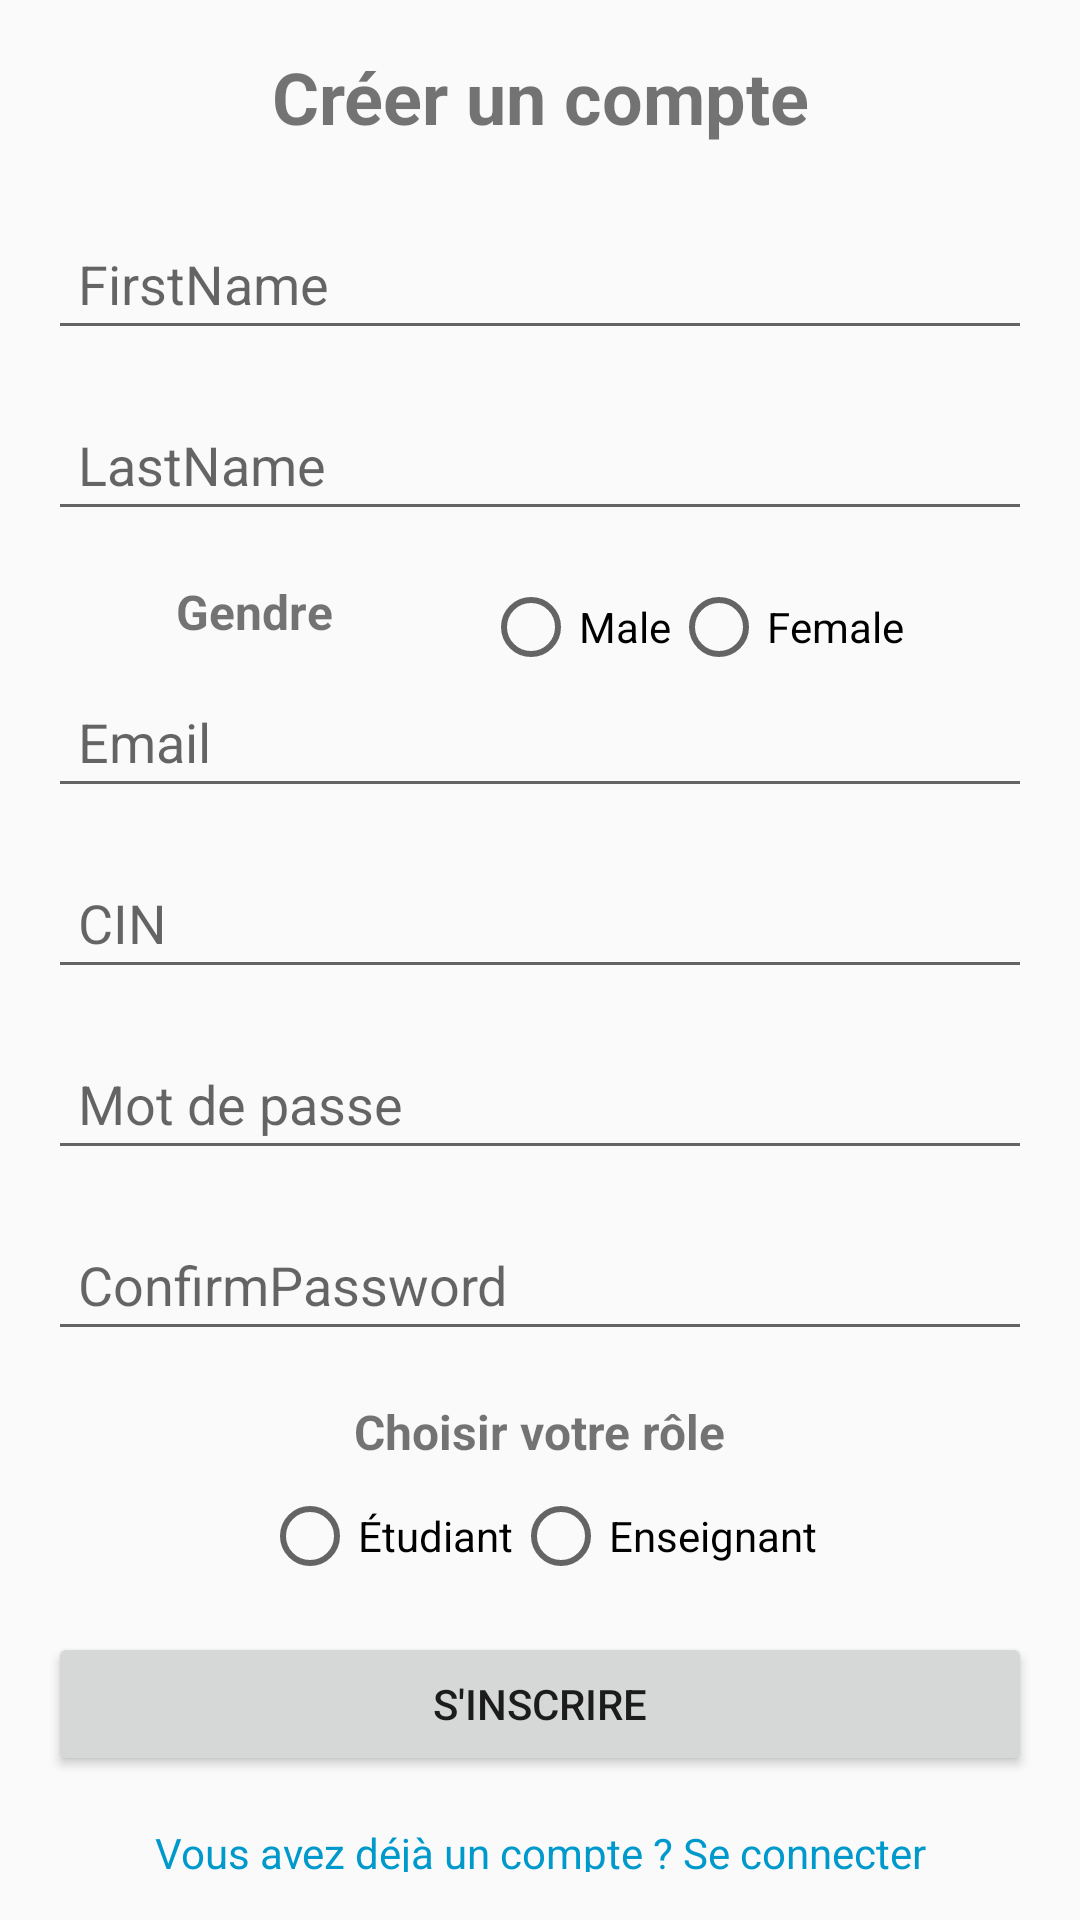

Android layout source for this screen:
<!-- AndroidManifest.xml: application theme Theme.AppCompat.DayNight -->
<!-- res/layout/activity_sign_up.xml -->
<?xml version="1.0" encoding="utf-8"?>
<ScrollView
    xmlns:android="http://schemas.android.com/apk/res/android"
    android:layout_width="match_parent"
    android:layout_height="match_parent"
    android:padding="16dp"
    android:id="@+id/main">

    <LinearLayout
        android:layout_width="match_parent"
        android:layout_height="wrap_content"
        android:orientation="vertical"
        android:gravity="center">

        
        <TextView
            android:id="@+id/textViewTitleSignUp"
            android:layout_width="match_parent"
            android:layout_height="wrap_content"
            android:text="Créer un compte"
            android:textSize="24sp"
            android:textStyle="bold"
            android:gravity="center"
            android:layout_marginBottom="24dp" />

        
        <EditText
            android:id="@+id/FirstName"
            android:layout_width="match_parent"
            android:layout_height="wrap_content"
            android:hint="FirstName"
            android:inputType="textPersonName"
            android:padding="10dp"
            android:layout_marginBottom="16dp" />
        <EditText
            android:id="@+id/LastName"
            android:layout_width="match_parent"
            android:layout_height="wrap_content"
            android:hint="LastName"
            android:inputType="textPersonName"
            android:padding="10dp"
            android:layout_marginBottom="16dp" />
        <LinearLayout
            android:layout_width="wrap_content"
            android:layout_height="wrap_content"
            android:orientation="horizontal">
            <TextView
                android:id="@+id/tex"
                android:layout_width="wrap_content"
                android:layout_height="wrap_content"
                android:text="Gendre"
                android:textSize="16sp"
                android:textStyle="bold"
                android:layout_marginBottom="8dp"
                android:layout_gravity="left"/>
            <RadioGroup
                android:id="@+id/Gendre"
                android:layout_width="match_parent"
                android:layout_height="wrap_content"
                android:orientation="horizontal"
                android:gravity="center">
                <RadioButton
                    android:id="@+id/M"
                    android:layout_width="wrap_content"
                    android:layout_height="wrap_content"
                    android:text="Male"
                    android:layout_marginLeft="50dp"/>

                <RadioButton
                    android:id="@+id/F"
                    android:layout_width="wrap_content"
                    android:layout_height="wrap_content"
                    android:text="Female" />
            </RadioGroup>
        </LinearLayout>

        
        <EditText
            android:id="@+id/editTextEmail"
            android:layout_width="match_parent"
            android:layout_height="wrap_content"
            android:hint="Email"
            android:inputType="textEmailAddress"
            android:padding="10dp"
            android:layout_marginBottom="16dp" />
        <EditText
            android:id="@+id/Cin"
            android:layout_width="match_parent"
            android:layout_height="wrap_content"
            android:maxLength="8"
            android:hint="CIN"
            android:inputType="number"
            android:padding="10dp"
            android:layout_marginBottom="16dp" />

        
        <EditText
            android:id="@+id/editTextPassword"
            android:layout_width="match_parent"
            android:layout_height="wrap_content"
            android:hint="Mot de passe"
            android:inputType="textPassword"
            android:padding="10dp"
            android:layout_marginBottom="16dp" />
        <EditText
            android:id="@+id/ConfirmPassword"
            android:layout_width="match_parent"
            android:layout_height="wrap_content"
            android:hint="ConfirmPassword"
            android:inputType="textPassword"
            android:padding="10dp"
            android:layout_marginBottom="16dp" />

        
        <TextView
            android:id="@+id/textViewRole"
            android:layout_width="wrap_content"
            android:layout_height="wrap_content"
            android:text="Choisir votre rôle"
            android:textSize="16sp"
            android:textStyle="bold"
            android:layout_marginBottom="8dp" />

        <RadioGroup
            android:id="@+id/radioGroupRole"
            android:layout_width="match_parent"
            android:layout_height="wrap_content"
            android:orientation="horizontal"
            android:gravity="center"
            android:layout_marginBottom="16dp">

            <RadioButton
                android:id="@+id/radioButtonEtudiant"
                android:layout_width="wrap_content"
                android:layout_height="wrap_content"
                android:text="Étudiant" />

            <RadioButton
                android:id="@+id/radioButtonEnseignant"
                android:layout_width="wrap_content"
                android:layout_height="wrap_content"
                android:text="Enseignant" />
        </RadioGroup>


        
        <Button
            android:id="@+id/buttonSignUp"
            android:layout_width="match_parent"
            android:layout_height="wrap_content"
            android:text="S'inscrire"
            android:padding="10dp"
            android:layout_marginBottom="16dp" />

        
        <TextView
            android:id="@+id/log"
            android:layout_width="wrap_content"
            android:layout_height="wrap_content"
            android:text="Vous avez déjà un compte ? Se connecter"
            android:textColor="@android:color/holo_blue_dark"
            android:textSize="14sp"
            android:gravity="center"
            android:layout_gravity="center_horizontal"
            android:clickable="true" />

    </LinearLayout>
</ScrollView>
<!-- resources referenced by this layout -->
<resources>

</resources>
